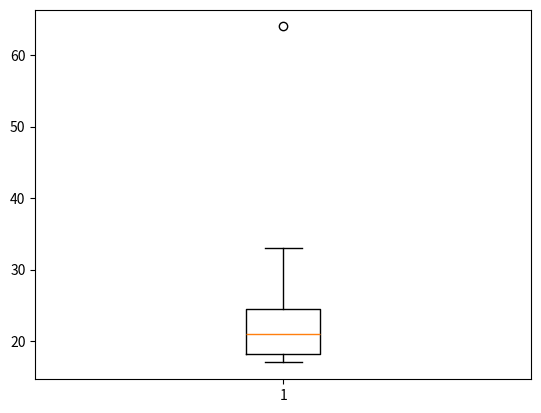

Python code for this plot:
import matplotlib.pyplot as plt

data = [17,17,18,19,20,22,23,25,33,64]
plt.boxplot(data)
plt.show()